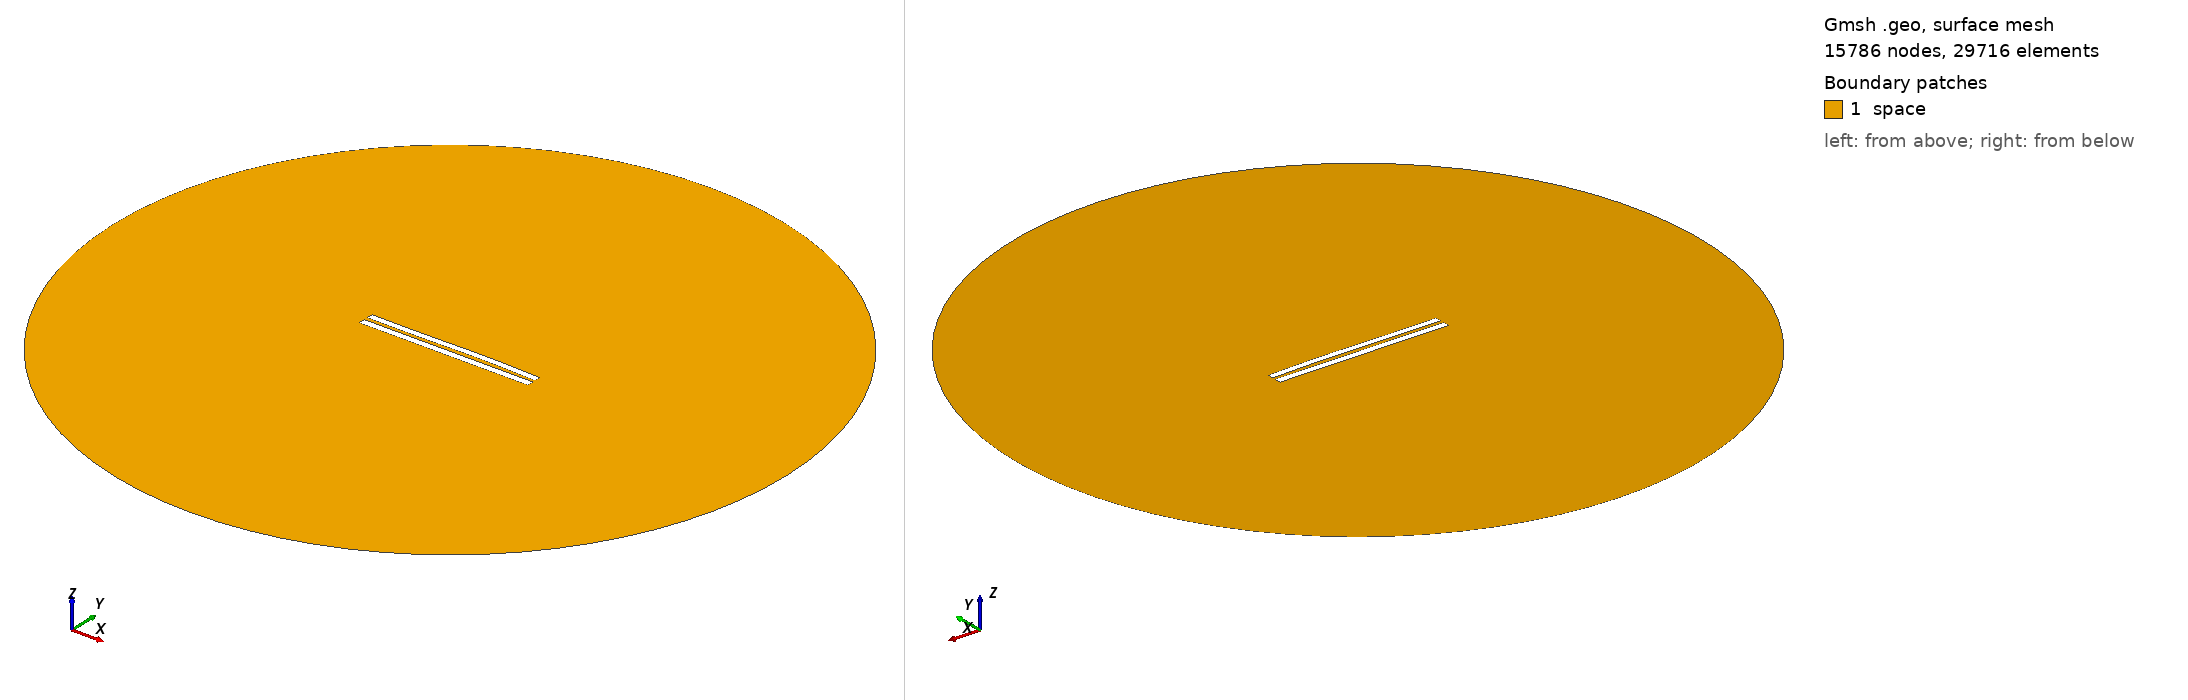

Gmsh geometry script, surface-meshed: 15786 nodes, 29716 surface elements. Boundary patches (legend numbers): 1 space. Left view from above one corner, right view from below the opposite corner. Legend entries are the model's physical surfaces. The drawing asked Gmsh for element sizes between 1% and 20% of the model's largest extent; the script's own settings can give other sizes.

=== 695.geo (drawn) ===
//---------------------------------------
// Geometry kernel
//---------------------------------------

SetFactory("OpenCASCADE");



//---------------------------------------
// Parameters of the geometry
//---------------------------------------

// Overetch of the upper plate
overetch = 0.125;

// Distance between the plates
distance = 2.25;

// Discretization over the x axis (for the deformation)
nx = 50; 

// Length of the plate
L = 100 - overetch; 

// Number of modes
n = 4; 

// 1st mode coefficient
coeff(1) = 0.0;
beta(1) = 0.596864 * 3.1415926535 / L;

// 2nd mode coefficient
coeff(2) = 0.15;
beta(2) = 1.49418 * 3.1415926535 / L;

// 3rd mode coefficient
coeff(3) = -0.15;
beta(3) = 2.50025 * 3.1415926535 / L;

// 4th mode coefficient
coeff(4) = 0.0;
beta(4) = 3.49999 * 3.1415926535 / L;



//---------------------------------------
// Upper plate (deformed rectangle)
//---------------------------------------

// Coordiantes of the upper plate
xmin = -50;
xmax = 50 - overetch;

// Height of the upper plate
yheight = 4 - 2 * overetch;

// Indexes of the points
UpperID[] = {};
LowerID[] = {};
LeftID[] = {};
RightID[] = {};

// Point index
p = 1;

// Horizontal edges
For i In {1:nx}
    x = xmin + (i-1)*(xmax - xmin)/(nx-1);

    y_bottom = distance / 2 + overetch;
    For j In {1:n}
        C = (Cosh(beta(j)*L) + Cos(beta(j)*L)) / (Sinh(beta(j)*L) + Sin(beta(j)*L));
        y_bottom  = y_bottom + coeff(j) * (Cosh(beta(j)*(x+50)) - Cos(beta(j)*(x+50)) - C * (Sinh(beta(j)*(x+50)) - Sin(beta(j)*(x+50))));
    EndFor

    y_top = y_bottom + yheight;

    Point(p) = {x, y_top, 0, 1.0};
    UpperID[i] = p;
    p = p + 1;

    Point(p) = {x, y_bottom, 0, 1.0};
    LowerID[i] = p;
    p = p + 1;
EndFor

// Create point lists
UpperPts[] = {}; LowerPts[] = {};
For i In {1:nx}
  UpperPts[] += {UpperID[i]};
  LowerPts[] += {LowerID[i]};
EndFor

// Build splines
Spline(1) = {UpperPts[]};
Spline(2) = {LowerPts[]};
Line(3) = {LowerPts[nx-1], UpperPts[nx-1]};
Line(4) = {LowerPts[0], UpperPts[0]};

// Build the plane surface
Curve Loop(1) = {2, 3, -1, -4};
Plane Surface(1) = {1};



//---------------------------------------
// Lower plate (rectangle)
//---------------------------------------

// Vertices
Point(1001) = {-50, -1, 0, 1.0};
Point(1002) = { 50, -1, 0, 1.0};
Point(1003) = { 50,  -5, 0, 1.0};
Point(1004) = {-50,  -5, 0, 1.0};

// Edges
Line(5) = {1001, 1002};
Line(6) = {1002, 1003};
Line(7) = {1003, 1004};
Line(8) = {1004, 1001};

// Plane surface
Line Loop(2) = {5, 6, 7, 8};
Plane Surface(2) = {2}; 



//---------------------------------------
// Outer (fictious) boundary
//---------------------------------------

// Points
Point(1005) = {0, 0, 0};       // Center
Point(1006) = {200, 0, 0};     // Start point
Point(1007) = {0, 200, 0};     // 90 degrees
Point(1008) = {-200, 0, 0};    // 180 degrees
Point(1009) = {0, -200, 0};    // 270 degrees

// Circle arcs (each needs start, center, end)
Circle(9) = {1006, 1005, 1007};
Circle(10) = {1007, 1005, 1008};
Circle(11) = {1008, 1005, 1009};
Circle(12) = {1009, 1005, 1006};

// Plane surface for the entire domain
Curve Loop(3) = {9, 10, 11, 12};
Surface(3) = {3};

// Subtract the plates from the whole domain to obtain the actual domain where we want to solve the equations
BooleanDifference{ Surface{3}; Delete; }{ Surface{1}; Surface{2}; Delete; }




//---------------------------------------
// Transfinite Lines/Curves
//---------------------------------------

// Set the number of points on the boundaries
r = 12;
d = 0.15;

// Plates
Transfinite Curve {1} = 50*r/4 Using Progression 1;
Transfinite Line {2} = 50*r Using Progression 1;
Transfinite Curve {3, 4} = 2*r Using Progression 1+d;
Transfinite Line {5} = 50*r Using Progression 1;
Transfinite Line {7} = 50*r/4 Using Progression 1;
Transfinite Line {6} = 2*r Using Progression 1+d;
Transfinite Line {8} = 2*r Using Progression 1-d;

// Outer boundary
Transfinite Line {9, 10, 11, 12} = 20 Using Progression 1;



//---------------------------------------
// Physical groups
//---------------------------------------                

// Physical curves (boundaries)
Physical Line("force_segment", 10) = {2};
Physical Line("upper_plate", 11) = {1, 3, 4};
Physical Line("lower_plate", 12) = {5, 6, 7, 8};
Physical Line("boundary", 20) = {9, 10, 11, 12};

// Physical Surfaces
Physical Surface("space", 30) = {3};



//---------------------------------------
// 6. Generate the Mesh
//---------------------------------------

// 2D mesh generation
Mesh 2;
